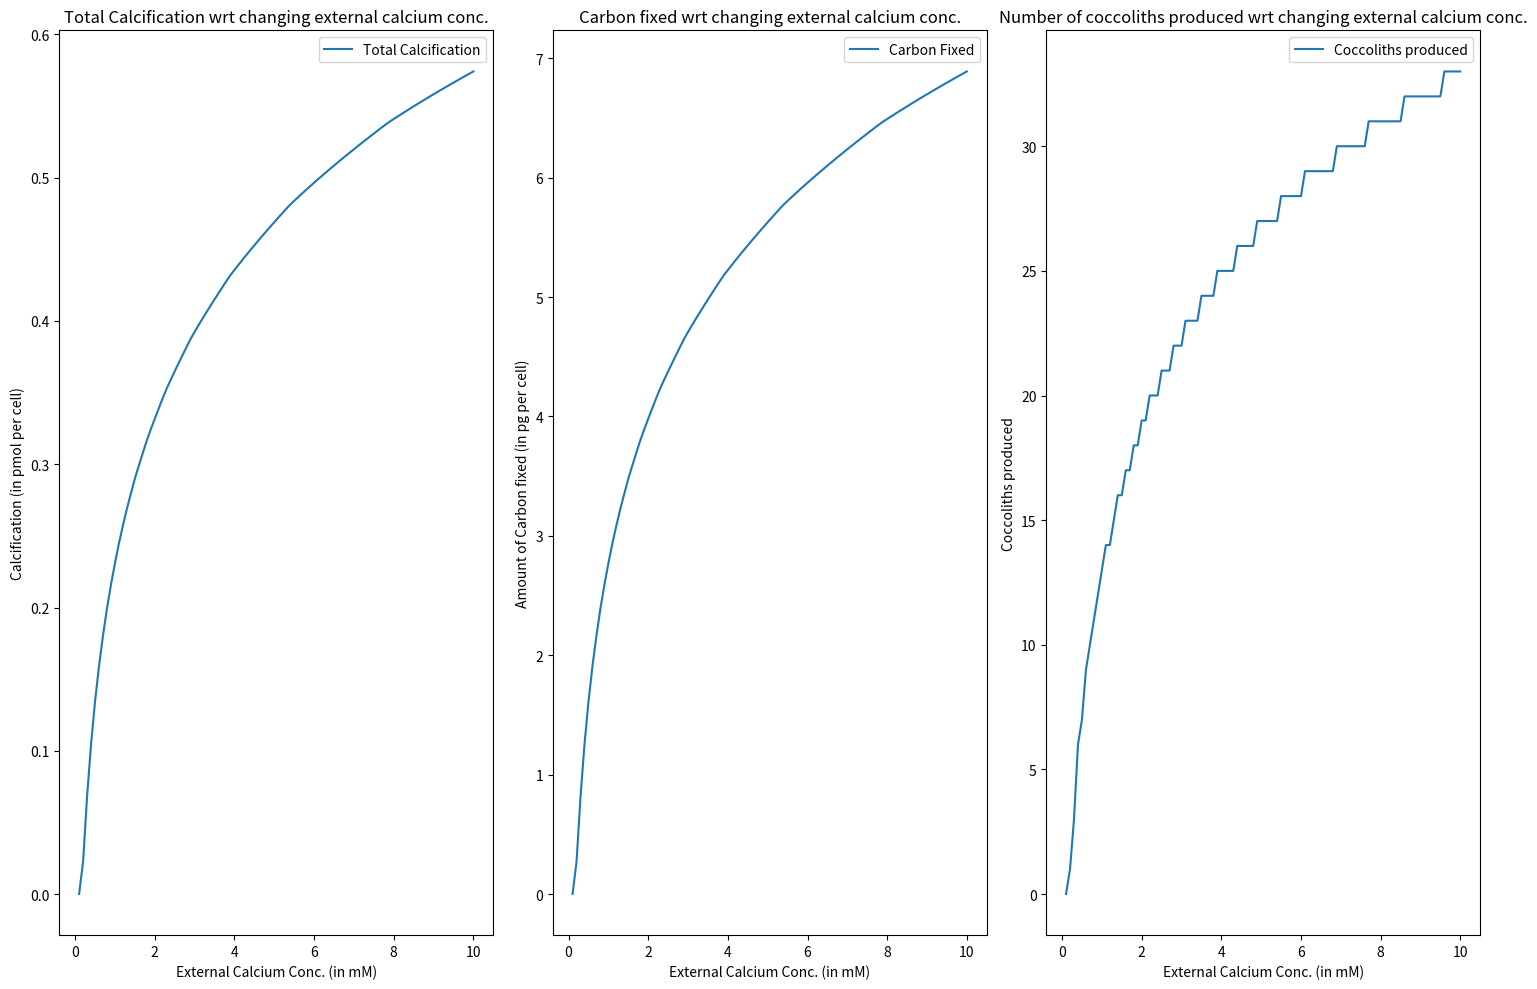
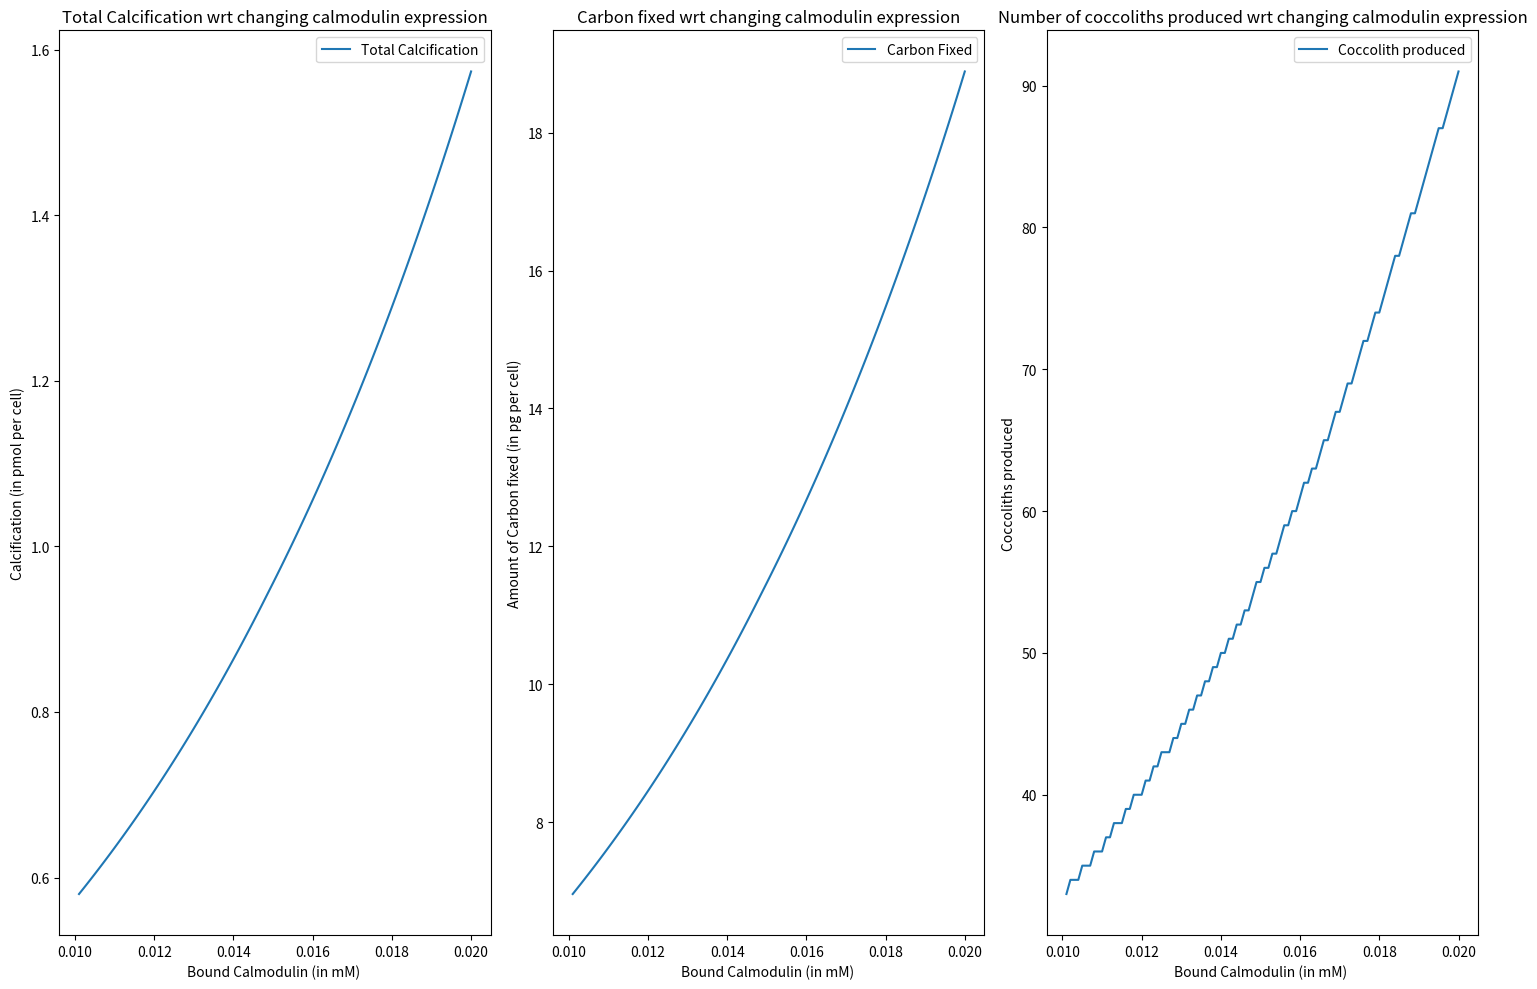
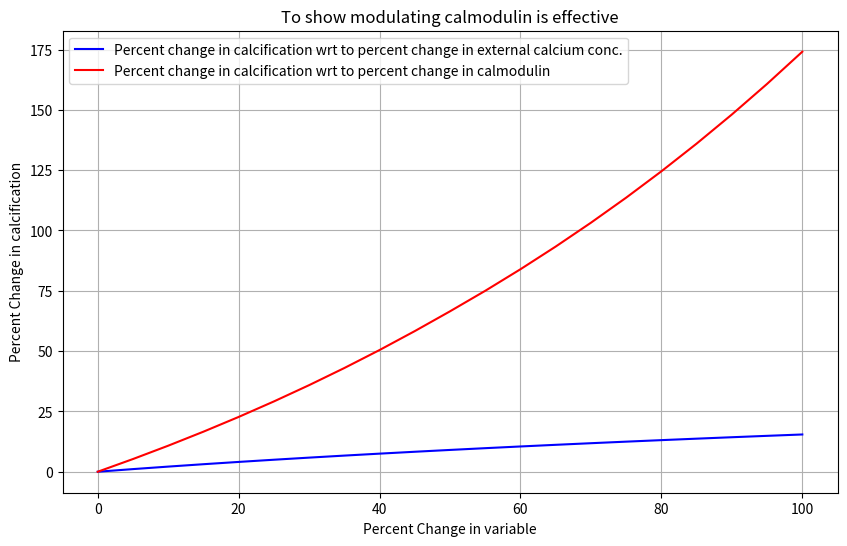

These charts were generated, in order, by the following Python code:
import numpy as np
import matplotlib.pyplot as plt
from scipy.integrate import odeint
import math

def calcification_model(external_calcium_amount,bound_calmodulin_amount):
    # Calcium constants 
    external_cal_conc = external_calcium_amount # in mM (grown in marine water with 10mM Ca conc)
    cellular_cal_conc = 1e-4 # in mM (has 100 nM - maintained in this range as higher value is cytotoxic)
    weight_of_calcite = 100 #in gram/mol
    cocco_weight= 2 #in picogram per coccolith (average weight)
    calcite_percent= 0.86 #percentage of calcite in coccolith
    calmodulin_equilibrium_constant = 1e9
    pH_of_CV =  (math.log10(external_cal_conc/cellular_cal_conc)+11) / 2 #calcification modulates inhibition by changing pH of CV (range between 7 and 8)
    if pH_of_CV < 7:
        pH_of_CV = 7
    if pH_of_CV > 8:
        pH_of_CV = 8
    total_calcification =0 #in pmol per cell
    total_C_fixed =0 #in pg per cell
    total_coccolith_produced =0 #per cell over its lifespan of 72 hours 
    storage_amount =0 # storage gets filled if uptake greater than deposition capacity
    # (Here storage acts as just a placeholder, such that when uptake exceeds deposition capacity feedback takes place to adjust
    # uptake, though in this model instead of dynamically changing uptake rate depending on this internal feedback, it is taken 
    # based on external, internal calcium conc. and free calmodulin amount only. But the feedback gets adjusted since that amount 
    # doesnt contribute to final coccolith formation so instead of next time cycle getting affected effect nullifies in current 
    # time period)

    bound_calmodulin = bound_calmodulin_amount # in M concentration (see notes for explanation)
    free_calmodulin = bound_calmodulin / (calmodulin_equilibrium_constant*cellular_cal_conc*1e-3) # factor is multiplied for unit matching 
    uptake_rate = (2 * (math.log10(external_cal_conc/cellular_cal_conc)-3) * math.exp(1e7 * free_calmodulin)) / 24# in pg per cell per hour
    cal_cellular_need = 0.5 / 24 # in pg per cell per hour
    amount_of_cal_calcification = uptake_rate-cal_cellular_need # in pg per cell per hour
    calcification_uptake_hourly = amount_of_cal_calcification/40 # in pmol per cell per hour

    # Constants given
    change_gpa_assembly_constant = 0.1
    nucleators_per_GPA = 1
    calcite_deposition_constant = 1
    degradation_inhibitor_constant = 0.015
    nucleator_reduction_constant = 1e-12
    a = 10
    b = 0.05
    gpa_assembly_rate_0 = 1

    # Initial conditions
    initial_gpa = 0
    initial_inhibitor = 0.5
    intial_nucleator = 0
    initial_deposition_capacity = 0

    # Function that returns changes in parameters - differential equation 
    def model(z, t):
        gpa,inhibitor, nucleator, deposition_capacity = z
        ddeposition_capacity_dt = calcite_deposition_constant * (b / (b + inhibitor)**a) * nucleator
        dinhibitor_dt = - degradation_inhibitor_constant * gpa* inhibitor * (pH_of_CV-6.9999)
        dgpa_dt = gpa_assembly_rate_0 - change_gpa_assembly_constant * gpa
        dnucleator_dt = nucleators_per_GPA * dgpa_dt - nucleator_reduction_constant * ddeposition_capacity_dt * nucleator
        return [dgpa_dt, dinhibitor_dt, dnucleator_dt, ddeposition_capacity_dt]

    # Time points
    t = np.linspace(0, 72, 72*10)  # from 0 to 72 hours, 720 points

    # Initial conditions vector
    initial_conditions = [initial_gpa, initial_inhibitor, intial_nucleator, initial_deposition_capacity]

    # Solve ODE
    z = odeint(model, initial_conditions, t)

    # Extracting results
    gpa = z[:, 0]
    inhibitor = z[:, 1]
    nucleator = z[:, 2]
    deposition_capacity = z[:, 3]

    selected_indices = [i for i in range(0, 720, 10)]
    gpa_hourly = [gpa[i] for i in selected_indices]
    inhibitor_hourly = [inhibitor[i] for i in selected_indices]
    nucleator_hourly = [nucleator[i] for i in selected_indices]
    deposition_capacity_hourly = [deposition_capacity[i] for i in selected_indices] #in molecules per micrometer^3

    volume_of_deposition = 4 * np.pi * (pow(3.5,3)-pow(3,3)) / 3 # cell radius 3 micrometer and consider 5 layers of 0.1 micrometer thickness each layer
    deposition_capacity_final = np.array(deposition_capacity_hourly) * (volume_of_deposition * 1e12 / (6.022*1e23)) # in pmol per hour per cell

    #Replicating the process - uptake indicates availability, CV pH dictates inhibition to deposition process which is in turn dependant 
    # concentration gradient and deposition capability takes into account final deposition with storage vesicle taking care when uptake
    # is higher than deposition capability
    for i in range(72): #over 72 hours lifespan
        if deposition_capacity_final[i] < calcification_uptake_hourly :
            total_calcification+= deposition_capacity_final[i]
            residue = calcification_uptake_hourly-deposition_capacity_final[i]
            storage_amount = storage_amount+residue 
        else:
            total_calcification+= calcification_uptake_hourly

    total_C_fixed = total_calcification*12 # in pg per cell per hour
    total_coccolith_produced = math.floor(total_calcification*weight_of_calcite/(cocco_weight*calcite_percent))
    if total_calcification<=0 :
        total_calcification=0
        total_C_fixed=0
        total_coccolith_produced=0

    return [total_calcification,total_C_fixed,total_coccolith_produced]

    '''
    # for understanding that uptake is limiting than deposition
    calci_hourly = np.full(72, calcification_uptake_hourly)
    production_overall = np.minimum(calci_hourly, deposition_capacity_final)

    cumulative_calci_hourly = np.array([])
    cumulative_sum = 0
    for value in calci_hourly:
        cumulative_sum += value
        cumulative_calci_hourly = np.append(cumulative_calci_hourly, cumulative_sum)

    cumulative_deposition = np.array([])
    cumulative_sum = 0
    for value in deposition_capacity_final:
        cumulative_sum += value
        cumulative_deposition = np.append(cumulative_deposition, cumulative_sum)

    cumulative_production = np.array([])
    cumulative_sum = 0
    for value in production_overall:
        cumulative_sum += value
        cumulative_production = np.append(cumulative_production, cumulative_sum)
    lifespan = np.linspace(0, 72, 72) 
    # Create the plot
    plt.figure(figsize=(10, 6))
    plt.plot(lifespan[:25], cumulative_deposition[:25], label='Cumulative Deposition capacity', color='blue')         
    plt.plot(lifespan[:25], cumulative_calci_hourly[:25], label='Cumulative Calcification based on uptake', color='grey')   
    plt.plot(lifespan[:25], cumulative_production[:25], label='Cumulative Final amount deposited', color='red')  

    plt.xlabel('Time (in hrs)')
    plt.ylabel('Amount of Calcium Carbonate (in pmol per hour per cell)')
    plt.title('To show that uptake is limiting over deposition using cumulative plot(zoomed out)')
    plt.legend()
    plt.grid()
    plt.savefig('cumulative_compare_hourly_zoomed.png')  
    '''

if __name__ == "__main__":
    external_calci = []
    external_cocco = []
    external_C_fixed = []
    external_val = []

    bound_calci = []
    bound_cocco = []
    bound_C_fixed = []
    bound_val = []
    
    for i in range(1,101):
        external_val.append(i*0.1) #external calcium conc. is varied from 0.1 mM to 10 mM (in sea water it is 10 mM)
        returned_arr = calcification_model(i*0.1,1e-5) #calmodulin amount is as expressed in normal cell 
        external_calci.append(returned_arr[0])
        external_C_fixed.append(returned_arr[1])
        external_cocco.append(returned_arr[2])
    
    for i in range(1,101):
        bound_val.append((1e-5+i*1e-7)*1e3) #as bound val is increased (actually expression is increasing by same proportion)
        # The free CAM also increasing by same proportion for maintining equilibrium value thus increasing activation
        returned_arr = calcification_model(10,1e-5+i*1e-7) #calmodulin amount is as expressed in normal cell 
        bound_calci.append(returned_arr[0])
        bound_C_fixed.append(returned_arr[1])
        bound_cocco.append(returned_arr[2])
    
    temp_arr = calcification_model(10,1e-5)
    initial_val =temp_arr[0]

    temp_arr = calcification_model(10*1.1,1e-5)
    val = temp_arr[0]
    percent_increase = (val-initial_val)*100/initial_val
    print("Increase in 10 percent of external calcium above normal sea level leads to {:.2f} percent increase in calcification".format(percent_increase))

    temp_arr = calcification_model(10,(1e-5) *1.1)
    val = temp_arr[0]
    percent_increase = (val-initial_val)*100/initial_val
    print("Increase in 10 percent of calmodulin expression above normal levels leads to {:.2f} percent increase in calcification".format(percent_increase))

    fig, axs = plt.subplots(1, 3, figsize=(15, 10))  

    axs[0].plot(external_val, external_calci, label='Total Calcification')
    axs[0].set_title('Total Calcification wrt changing external calcium conc.')
    axs[0].set_xlabel('External Calcium Conc. (in mM)')
    axs[0].set_ylabel('Calcification (in pmol per cell)')
    axs[0].legend()

    axs[1].plot(external_val, external_C_fixed, label='Carbon Fixed')
    axs[1].set_title('Carbon fixed wrt changing external calcium conc.')
    axs[1].set_xlabel('External Calcium Conc. (in mM)')
    axs[1].set_ylabel('Amount of Carbon fixed (in pg per cell)')
    axs[1].legend()

    axs[2].plot(external_val, external_cocco, label='Coccoliths produced')
    axs[2].set_title('Number of coccoliths produced wrt changing external calcium conc.')
    axs[2].set_xlabel('External Calcium Conc. (in mM)')
    axs[2].set_ylabel('Coccoliths produced')
    axs[2].legend()

    plt.tight_layout()
    plt.savefig('calci_external_graph.png')

    fig, axs = plt.subplots(1, 3, figsize=(15, 10))  

    axs[0].plot(bound_val, bound_calci, label='Total Calcification')
    axs[0].set_title('Total Calcification wrt changing calmodulin expression')
    axs[0].set_xlabel('Bound Calmodulin (in mM) ')
    axs[0].set_ylabel('Calcification (in pmol per cell)')
    axs[0].legend()

    axs[1].plot(bound_val, bound_C_fixed, label='Carbon Fixed')
    axs[1].set_title('Carbon fixed wrt changing calmodulin expression')
    axs[1].set_xlabel('Bound Calmodulin (in mM) ')
    axs[1].set_ylabel('Amount of Carbon fixed (in pg per cell)')
    axs[1].legend()

    axs[2].plot(bound_val, bound_cocco, label='Coccolith produced')
    axs[2].set_title('Number of coccoliths produced wrt changing calmodulin expression')
    axs[2].set_xlabel('Bound Calmodulin (in mM) ')
    axs[2].set_ylabel('Coccoliths produced')
    axs[2].legend()

    plt.tight_layout()
    plt.savefig('calci_calmodulin_graph.png')

    #Normalization to remove amount factor and see percentwise increase in calcification (and thus carbon fixed and coccolith produced)
    # because of changing external calcium concentration and calmodulin expressed above normal levels of 10mM and 1e-5 M 
    
    percent_change = []
    percent_change_external = []
    percent_change_bound = []

    for i in range(0,101,5):
        percent_change.append(i)
        temp_arr = calcification_model(10*(1+0.01*i),1e-5)
        percent_change_external.append((temp_arr[0]-initial_val)* 100 / initial_val)
        temp_arr = calcification_model(10,1e-5*(1+0.01*i))
        percent_change_bound.append((temp_arr[0]-initial_val)* 100 /initial_val)

    plt.figure(figsize=(10, 6))
    plt.plot(percent_change, percent_change_external, label='Percent change in calcification wrt to percent change in external calcium conc.', color='blue')         
    plt.plot(percent_change, percent_change_bound, label='Percent change in calcification wrt to percent change in calmodulin', color='red')  

    plt.xlabel('Percent Change in variable')
    plt.ylabel('Percent Change in calcification')
    plt.title('To show modulating calmodulin is effective')
    plt.legend()
    plt.grid()
    plt.savefig('external_vs_CAM.png')  



    

    




